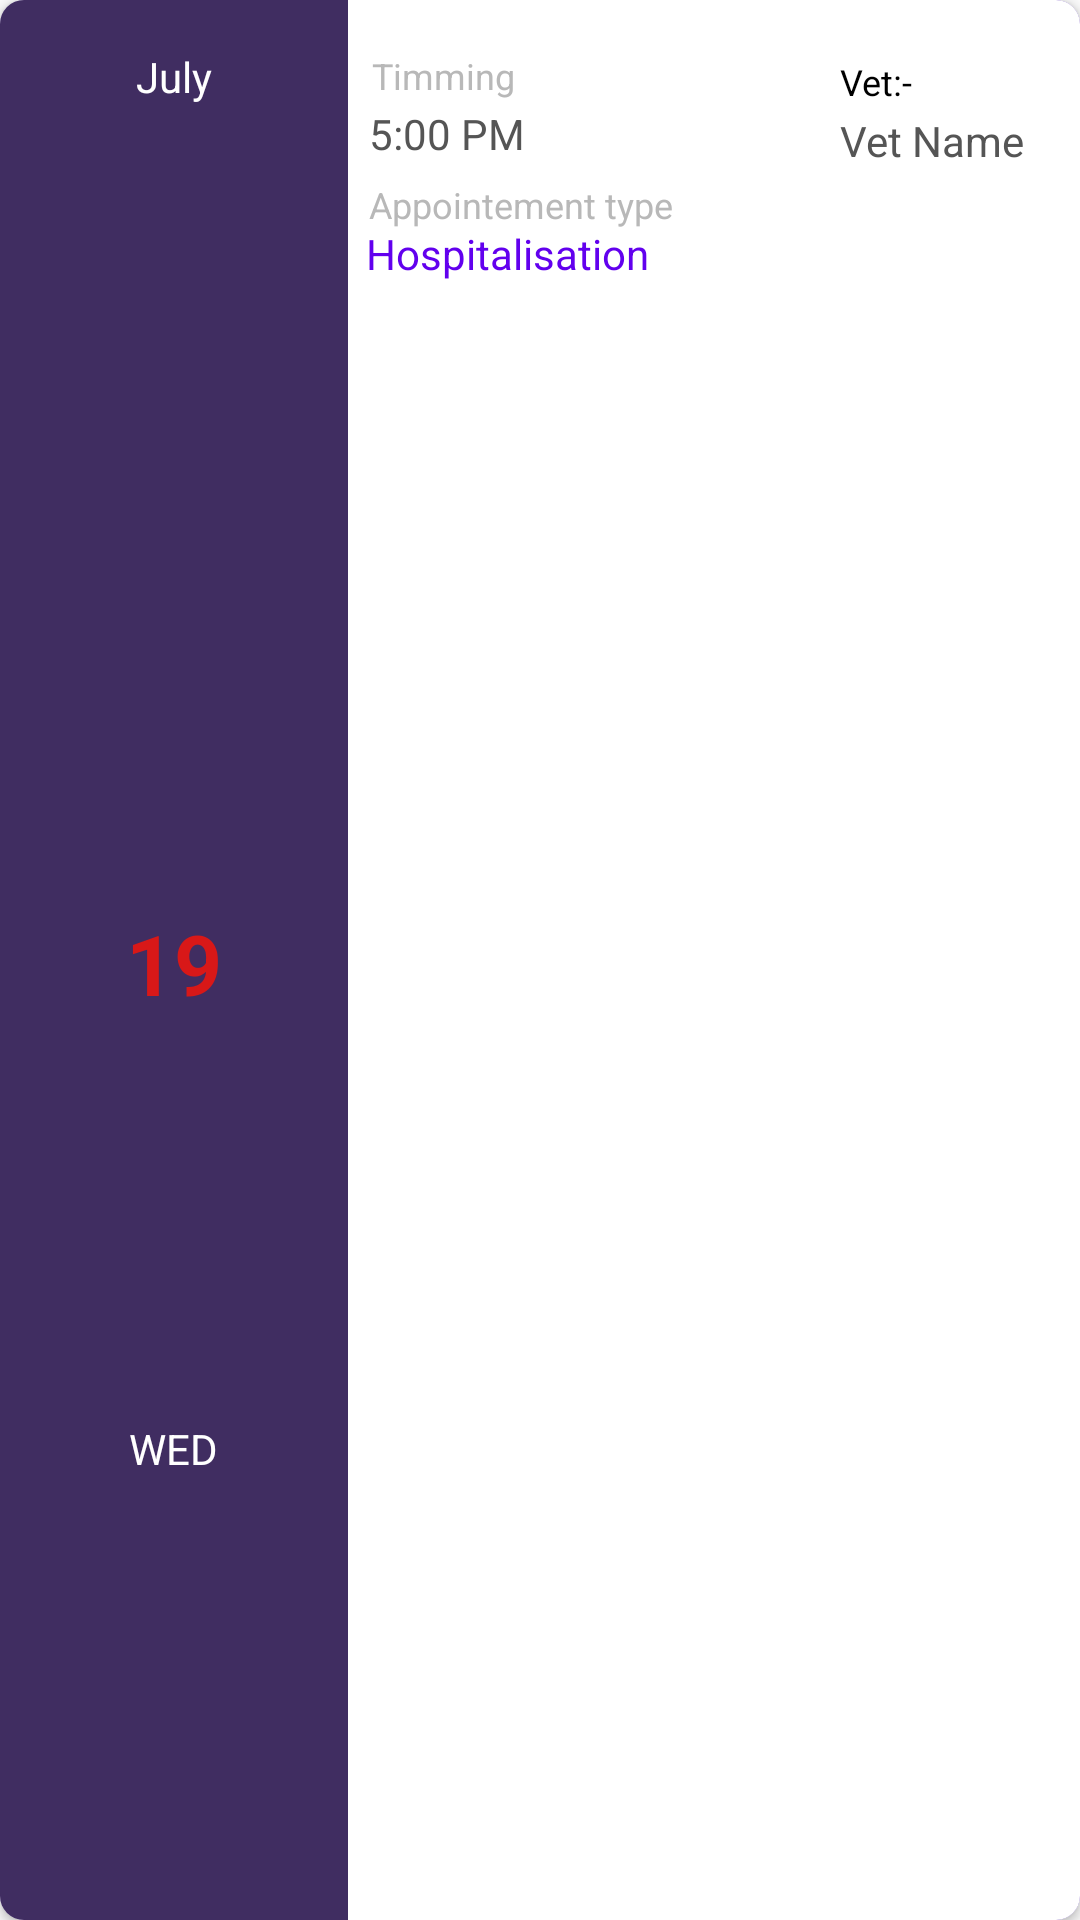

Produce the Android XML layout that renders to this screen, including the resource entries it uses.
<!-- AndroidManifest.xml: application theme Theme.AppCompat.Light.NoActionBar -->
<!-- res/layout/hospitalisation_item.xml -->
<?xml version="1.0" encoding="utf-8"?>
<androidx.cardview.widget.CardView xmlns:android="http://schemas.android.com/apk/res/android"
    xmlns:tools="http://schemas.android.com/tools"
    android:layout_width="match_parent"
    android:layout_height="110dp"
    xmlns:app="http://schemas.android.com/apk/res-auto"
    android:layout_marginEnd="8dp"
    android:layout_marginStart="8dp"
    android:layout_marginTop="8dp"
    app:cardBackgroundColor="@color/colorPrimaryDark"
    app:cardCornerRadius="8dp">

    <LinearLayout
        android:layout_width="match_parent"
        android:layout_height="match_parent"
        android:orientation="horizontal"
        android:background="@color/cardview_light_background">

        <LinearLayout
            android:layout_width="116dp"
            android:layout_height="match_parent"
            android:orientation="vertical"
            android:background="@color/dark_purple">

            <TextView
                android:id="@+id/appointement_month"
                android:layout_width="wrap_content"
                android:layout_height="wrap_content"
                android:text="July"
                android:layout_weight="1"
                android:textColor="#FFFFFF"
                android:layout_gravity="center"
                android:textSize="14sp"
                android:layout_marginTop="16dp"/>

            <TextView
                android:id="@+id/appointement_day"
                android:layout_width="wrap_content"
                android:layout_height="wrap_content"
                android:layout_gravity="center"
                android:gravity="center"
                android:text="19"
                android:textStyle="bold"
                android:layout_weight="2"
                android:textColor="#d81818"
                android:textSize="28sp" />

            <TextView
                android:id="@+id/appointement_day_name"
                android:layout_width="wrap_content"
                android:layout_height="wrap_content"
                android:textColor="#FFFFFF"
                android:layout_gravity="center"
                android:layout_weight="1"
                android:text="WED"
                android:layout_marginBottom="14dp"/>
        </LinearLayout>

        <RelativeLayout
            android:layout_width="match_parent"
            android:layout_height="match_parent">

            <TextView
                android:layout_width="wrap_content"
                android:layout_height="wrap_content"
                android:layout_alignParentStart="true"
                android:layout_alignParentLeft="true"
                android:layout_alignParentTop="true"
                android:layout_marginStart="8dp"
                android:layout_marginLeft="8dp"
                android:layout_marginTop="17dp"
                android:maxLines="1"
                android:text="Timming"
                android:textColor="#b8b8b8"
                android:textSize="12sp" />

            <TextView
                android:layout_width="wrap_content"
                android:layout_height="wrap_content"
                android:layout_alignParentStart="true"
                android:layout_alignParentLeft="true"
                android:layout_alignParentTop="true"
                android:layout_marginStart="164dp"
                android:layout_marginLeft="164dp"
                android:layout_marginTop="19dp"
                android:maxLines="1"
                android:text="Vet:-"
                android:textColor="@color/black"
                android:textSize="12sp" />

            <TextView
                android:id="@+id/doctor_view_title"
                android:layout_width="wrap_content"
                android:layout_height="wrap_content"
                android:layout_alignParentStart="true"
                android:layout_alignParentLeft="true"
                android:layout_alignParentTop="true"
                android:layout_marginStart="7dp"
                android:layout_marginLeft="7dp"
                android:layout_marginTop="35dp"
                android:maxLines="1"
                android:text="5:00 PM"
                android:textColor="#555555"
                android:textSize="14sp" />

            <TextView
                android:id="@+id/text_view_description"
                android:layout_width="wrap_content"
                android:layout_height="wrap_content"
                android:layout_below="@id/doctor_view_title"
                android:layout_alignParentStart="true"
                android:layout_alignParentLeft="true"
                android:layout_marginStart="6dp"
                android:layout_marginLeft="6dp"
                android:layout_marginTop="21dp"
                android:text="Hospitalisation"
                android:textColor="@color/colorPrimary"
                android:textSize="14sp" />

            <TextView
                android:id="@+id/text_view_description2"
                android:layout_width="wrap_content"
                android:layout_height="wrap_content"
                android:layout_below="@id/doctor_view_title"
                android:layout_alignParentStart="true"
                android:layout_alignParentLeft="true"
                android:layout_marginStart="7dp"
                android:layout_marginLeft="7dp"
                android:layout_marginTop="6dp"
                android:text="Appointement type"
                android:textColor="#b8b8b8"
                android:textSize="12sp" />

            <TextView
                android:id="@+id/doctor_name2"
                android:layout_width="wrap_content"
                android:layout_height="wrap_content"
                android:layout_below="@id/text_view_description"
                android:layout_alignParentStart="true"
                android:layout_alignParentLeft="true"
                android:layout_marginStart="164dp"
                android:layout_marginLeft="164dp"
                android:layout_marginTop="-57dp"
                android:text="Vet Name"
                android:textColor="#555555"
                android:textSize="14sp" />

            <Button
                android:id="@+id/voir_fiche_btn2"
                android:layout_width="70dp"
                android:layout_height="27dp"
                android:layout_alignParentEnd="true"
                android:layout_alignParentRight="true"
                android:layout_alignParentBottom="true"
                android:layout_marginStart="154dp"
                android:layout_marginLeft="154dp"
                android:layout_marginTop="30dp"
                android:layout_marginEnd="35dp"
                android:layout_marginRight="35dp"
                android:layout_marginBottom="13dp"
                android:background="@drawable/input_style"
                android:backgroundTint="@color/lavender"
                android:text="View Report"

                android:textColor="#FFFFFF"
                android:textSize="10sp"
                tools:ignore="TouchTargetSizeCheck" />

        </RelativeLayout>

    </LinearLayout>

</androidx.cardview.widget.CardView>
<!-- resources referenced by this layout -->
<resources>
  <color name="black">#FF000000</color>
  <color name="colorPrimary">#6200EE</color>
  <color name="colorPrimaryDark">#3700B3</color>
  <color name="dark_purple">#402D61</color>
  <color name="lavender">#8692f7</color>
</resources>
